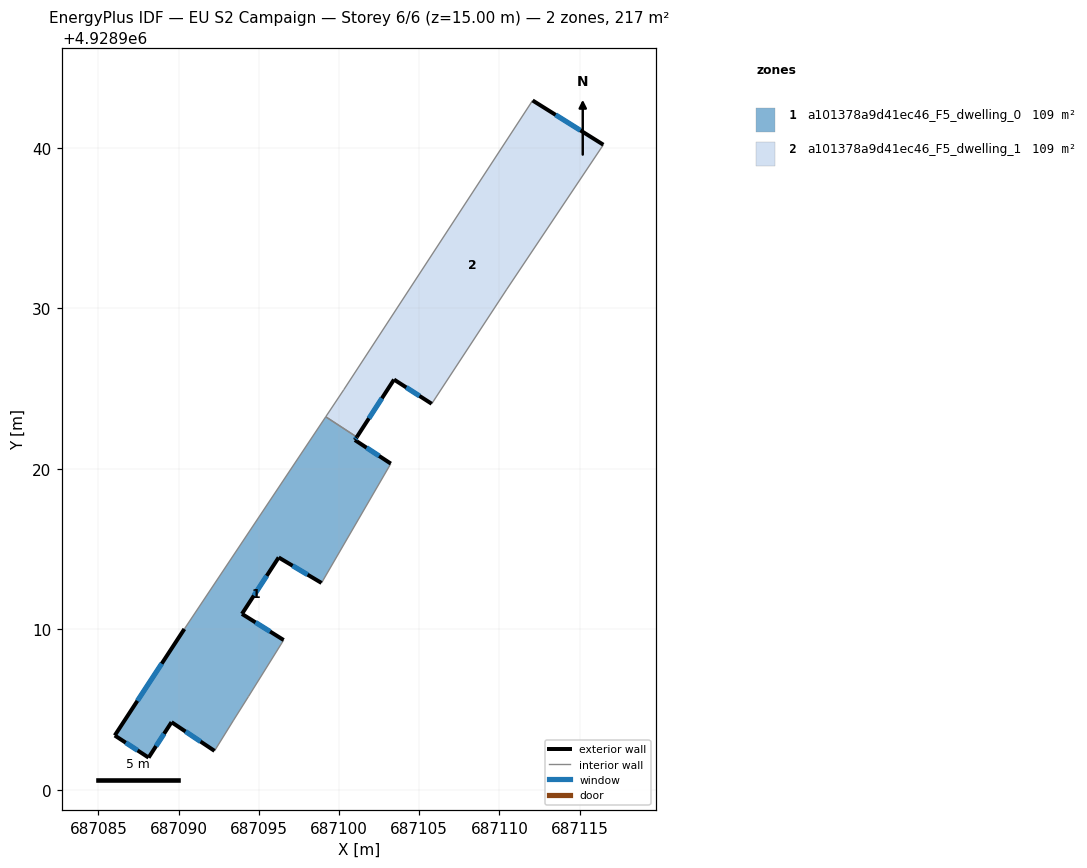
=== STOREY PLAN SPEC (per zone: floor XY polygon, exterior-wall plan segments, windows/doors) ===
zone 1: a101378a9d41ec46_F5_dwelling_0  (108.7 m²)
  floor: (687101.11, 4928921.98) (687100.99, 4928921.80) (687103.23, 4928920.33) (687098.91, 4928912.89) (687096.24, 4928914.48) (687093.95, 4928910.96) (687096.55, 4928909.33) (687094.35, 4928905.80) (687093.43, 4928904.34) (687092.24, 4928902.42) (687089.56, 4928904.21) (687088.13, 4928902.00) (687086.02, 4928903.38) (687090.36, 4928910.02) (687099.17, 4928923.25)
  exterior wall: (687100.99, 4928921.80) – (687101.11, 4928921.98)  [0.2 m]
    window: (687101.03, 4928921.86) – (687101.07, 4928921.92)  [0.1 m²]
  exterior wall: (687103.23, 4928920.33) – (687100.99, 4928921.80)  [2.7 m]
    window: (687102.50, 4928920.81) – (687101.71, 4928921.32)  [1.0 m²]
  exterior wall: (687096.24, 4928914.48) – (687098.91, 4928912.89)  [3.1 m]
    window: (687097.10, 4928913.96) – (687098.04, 4928913.41)  [1.1 m²]
  exterior wall: (687093.95, 4928910.96) – (687096.24, 4928914.48)  [4.2 m]
    window: (687094.69, 4928912.10) – (687095.49, 4928913.33)  [1.5 m²]
  exterior wall: (687096.55, 4928909.33) – (687093.95, 4928910.96)  [3.1 m]
    window: (687095.70, 4928909.86) – (687094.79, 4928910.43)  [1.1 m²]
  exterior wall: (687089.56, 4928904.21) – (687092.24, 4928902.42)  [3.2 m]
    window: (687090.43, 4928903.63) – (687091.36, 4928903.00)  [1.2 m²]
  exterior wall: (687088.13, 4928902.00) – (687089.56, 4928904.21)  [2.6 m]
    window: (687088.59, 4928902.72) – (687089.09, 4928903.49)  [1.0 m²]
  exterior wall: (687086.02, 4928903.38) – (687088.13, 4928902.00)  [2.5 m]
    window: (687086.70, 4928902.93) – (687087.44, 4928902.45)  [0.9 m²]
  exterior wall: (687090.36, 4928910.02) – (687086.02, 4928903.38)  [7.9 m]
    window: (687088.94, 4928907.86) – (687087.43, 4928905.54)  [2.9 m²]
  interior walls: 6
zone 2: a101378a9d41ec46_F5_dwelling_1  (108.7 m²)
  floor: (687116.48, 4928940.21) (687110.46, 4928931.20) (687105.78, 4928924.06) (687103.43, 4928925.57) (687101.11, 4928921.98) (687099.17, 4928923.25) (687100.30, 4928924.94) (687112.07, 4928942.97)
  exterior wall: (687103.43, 4928925.57) – (687105.78, 4928924.06)  [2.8 m]
    window: (687104.19, 4928925.08) – (687105.01, 4928924.55)  [1.0 m²]
  exterior wall: (687101.11, 4928921.98) – (687103.43, 4928925.57)  [4.3 m]
    window: (687101.86, 4928923.15) – (687102.67, 4928924.40)  [1.6 m²]
  exterior wall: (687116.48, 4928940.21) – (687112.07, 4928942.97)  [5.2 m]
    window: (687115.04, 4928941.11) – (687113.50, 4928942.07)  [1.9 m²]
  interior walls: 5

=== DERIVED (storey summary) ===
Building: EU S2 Campaign
Storey: 6 of 6  (floor level z = 15.00 m)
Storey gross floor area: 217.3 m²
Zones on this storey: 2
  - a101378a9d41ec46_F5_dwelling_0: floor 108.7 m²; exterior wall 29.6 m (88.8 m²); 9 window(s) 10.8 m²; WWR 12.2%
  - a101378a9d41ec46_F5_dwelling_1: floor 108.7 m²; exterior wall 12.3 m (36.8 m²); 3 window(s) 4.5 m²; WWR 12.2%
Zone adjacency (shared interzone walls):
  - a101378a9d41ec46_F5_dwelling_0 ↔ a101378a9d41ec46_F5_dwelling_1